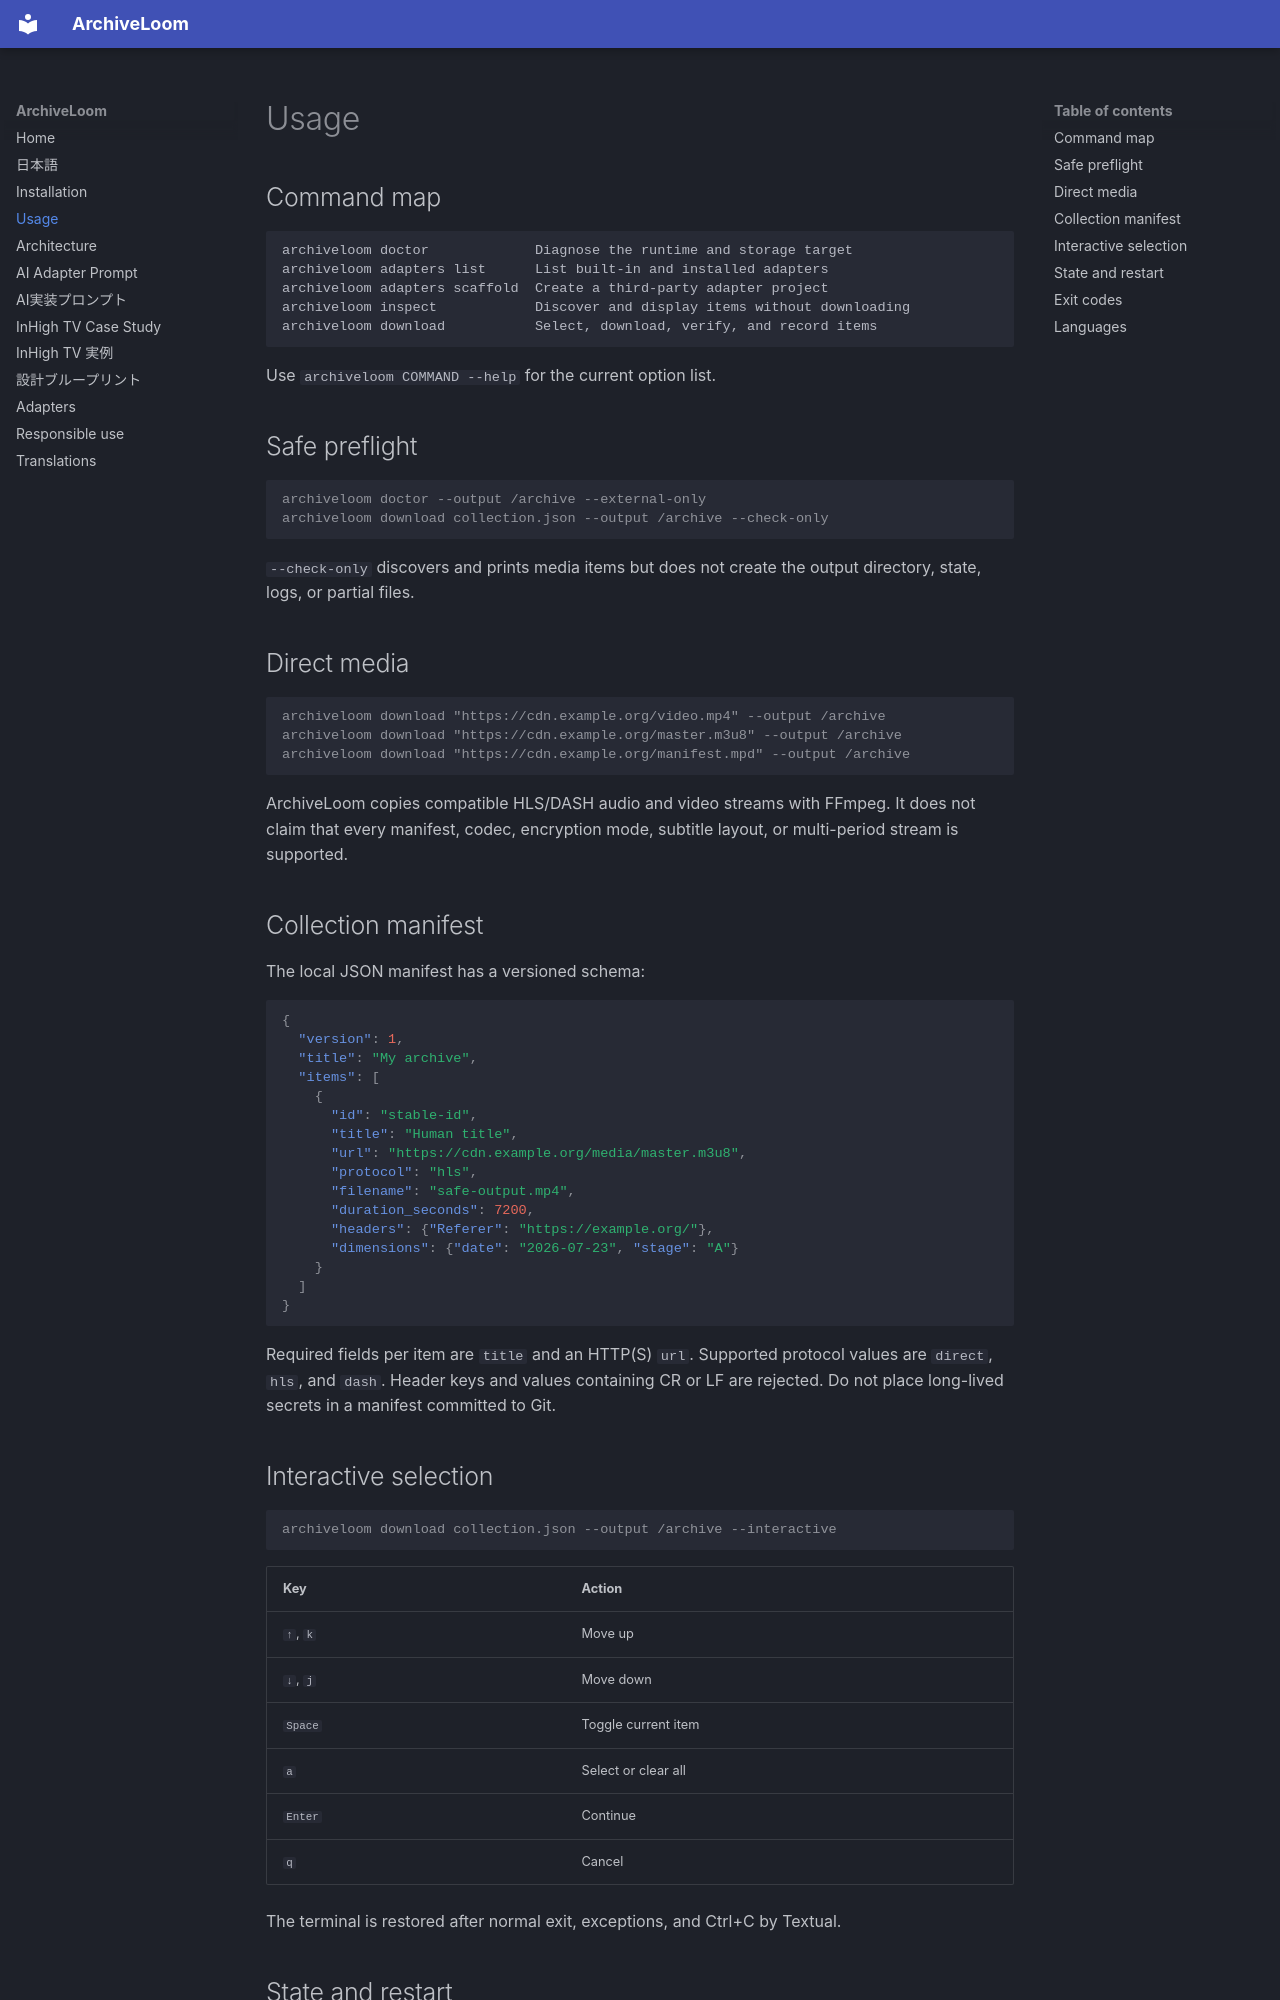

repository: nematatu/archiveloom · page: usage/index.html · generator: mkdocs

# Usage

## Command map

```text
archiveloom doctor             Diagnose the runtime and storage target
archiveloom adapters list      List built-in and installed adapters
archiveloom adapters scaffold  Create a third-party adapter project
archiveloom inspect            Discover and display items without downloading
archiveloom download           Select, download, verify, and record items
```

Use `archiveloom COMMAND --help` for the current option list.

## Safe preflight

```console
archiveloom doctor --output /archive --external-only
archiveloom download collection.json --output /archive --check-only
```

`--check-only` discovers and prints media items but does not create the output directory, state, logs, or partial files.

## Direct media

```console
archiveloom download "https://cdn.example.org/video.mp4" --output /archive
archiveloom download "https://cdn.example.org/master.m3u8" --output /archive
archiveloom download "https://cdn.example.org/manifest.mpd" --output /archive
```

ArchiveLoom copies compatible HLS/DASH audio and video streams with FFmpeg. It does not claim that every manifest, codec, encryption mode, subtitle layout, or multi-period stream is supported.

## Collection manifest

The local JSON manifest has a versioned schema:

```json
{
  "version": 1,
  "title": "My archive",
  "items": [
    {
      "id": "stable-id",
      "title": "Human title",
      "url": "https://cdn.example.org/media/master.m3u8",
      "protocol": "hls",
      "filename": "safe-output.mp4",
      "duration_seconds": 7200,
      "headers": {"Referer": "https://example.org/"},
      "dimensions": {"date": "2026-07-23", "stage": "A"}
    }
  ]
}
```

Required fields per item are `title` and an HTTP(S) `url`. Supported protocol values are `direct`, `hls`, and `dash`. Header keys and values containing CR or LF are rejected. Do not place long-lived secrets in a manifest committed to Git.

## Interactive selection

```console
archiveloom download collection.json --output /archive --interactive
```

| Key | Action |
|---|---|
| `↑`, `k` | Move up |
| `↓`, `j` | Move down |
| `Space` | Toggle current item |
| `a` | Select or clear all |
| `Enter` | Continue |
| `q` | Cancel |

The terminal is restored after normal exit, exceptions, and Ctrl+C by Textual.
